Run: headless pygame with SDL's dummy video driver; simulated clock (each Clock.tick advances the game by its frame time, no real sleeping); random seed 0; keys injected as events and as key.get_pressed() state; no mouse input.
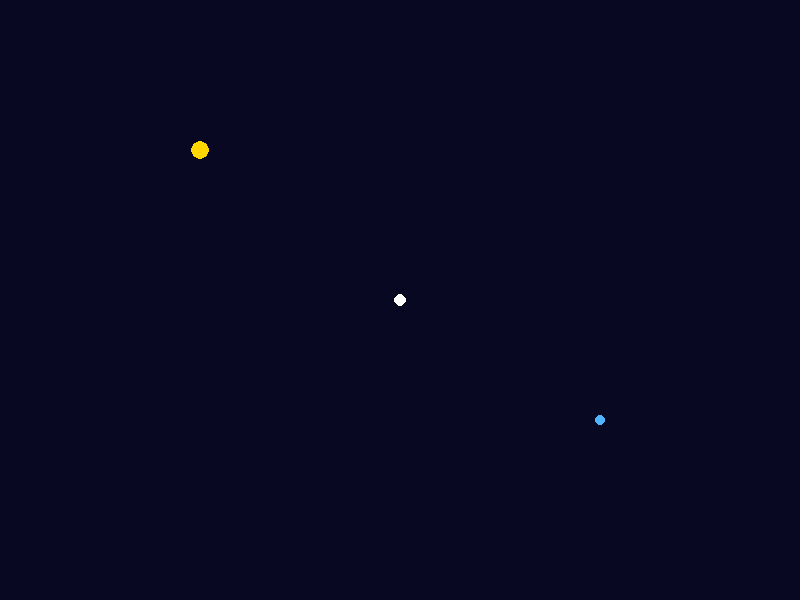
Frame 1 of 4 · flips 1–60 · no input
Frame 2 of 4 · flips 61–180 · tapped SPACE, RETURN · held RIGHT (→), D · screen unchanged from frame 1, image omitted
Frame 3 of 4 · flips 181–300 · held DOWN (↓), S · screen unchanged from frame 2, image omitted
Frame 4 of 4 · flips 301–420 · held LEFT (←), A, UP (↑), W · screen unchanged from frame 3, image omitted

The pygame program that drew these frames:

# -*- coding: utf-8 -*-
# 第 1 课 · 第一颗星（步骤 2）：在舷窗上画画
# 舷窗亮了，但外面空空的。先在窗外的星空中点一颗星——
# 游戏画面就是"每帧重新刷背景 + 重新画所有东西"画出来的。

import pygame

print("嘀——码力启动！")

pygame.init()
screen = pygame.display.set_mode((800, 600))
pygame.display.set_caption("码力的舷窗 · 星空")

running = True
while running:
    for event in pygame.event.get():
        if event.type == pygame.QUIT:
            running = False

    # 画：先刷深夜底色（把上一帧的旧画全部盖掉）
    screen.fill((8, 8, 35))

    # 再画一颗白星：circle(画在哪, 什么颜色, 圆心 (x, y), 半径)
    pygame.draw.circle(screen, (255, 255, 255), (400, 300), 6)
    # 再来一颗金星和一颗蓝星——多画几行就多几颗
    pygame.draw.circle(screen, (255, 215, 0), (200, 150), 9)
    pygame.draw.circle(screen, (80, 180, 255), (600, 420), 5)

    pygame.display.flip()

pygame.quit()

# 🔍 小实验：
#    1. 再加三行 circle，亲手摆一个你喜欢的星图（记得选不同的圆心和颜色）
#    2. 颜色 DIY：RGB 每个数都是 0~255 的旋钮——(255, 0, 255) 是什么色？试出来
#    3. 半径改大改小，星星就有远有近
